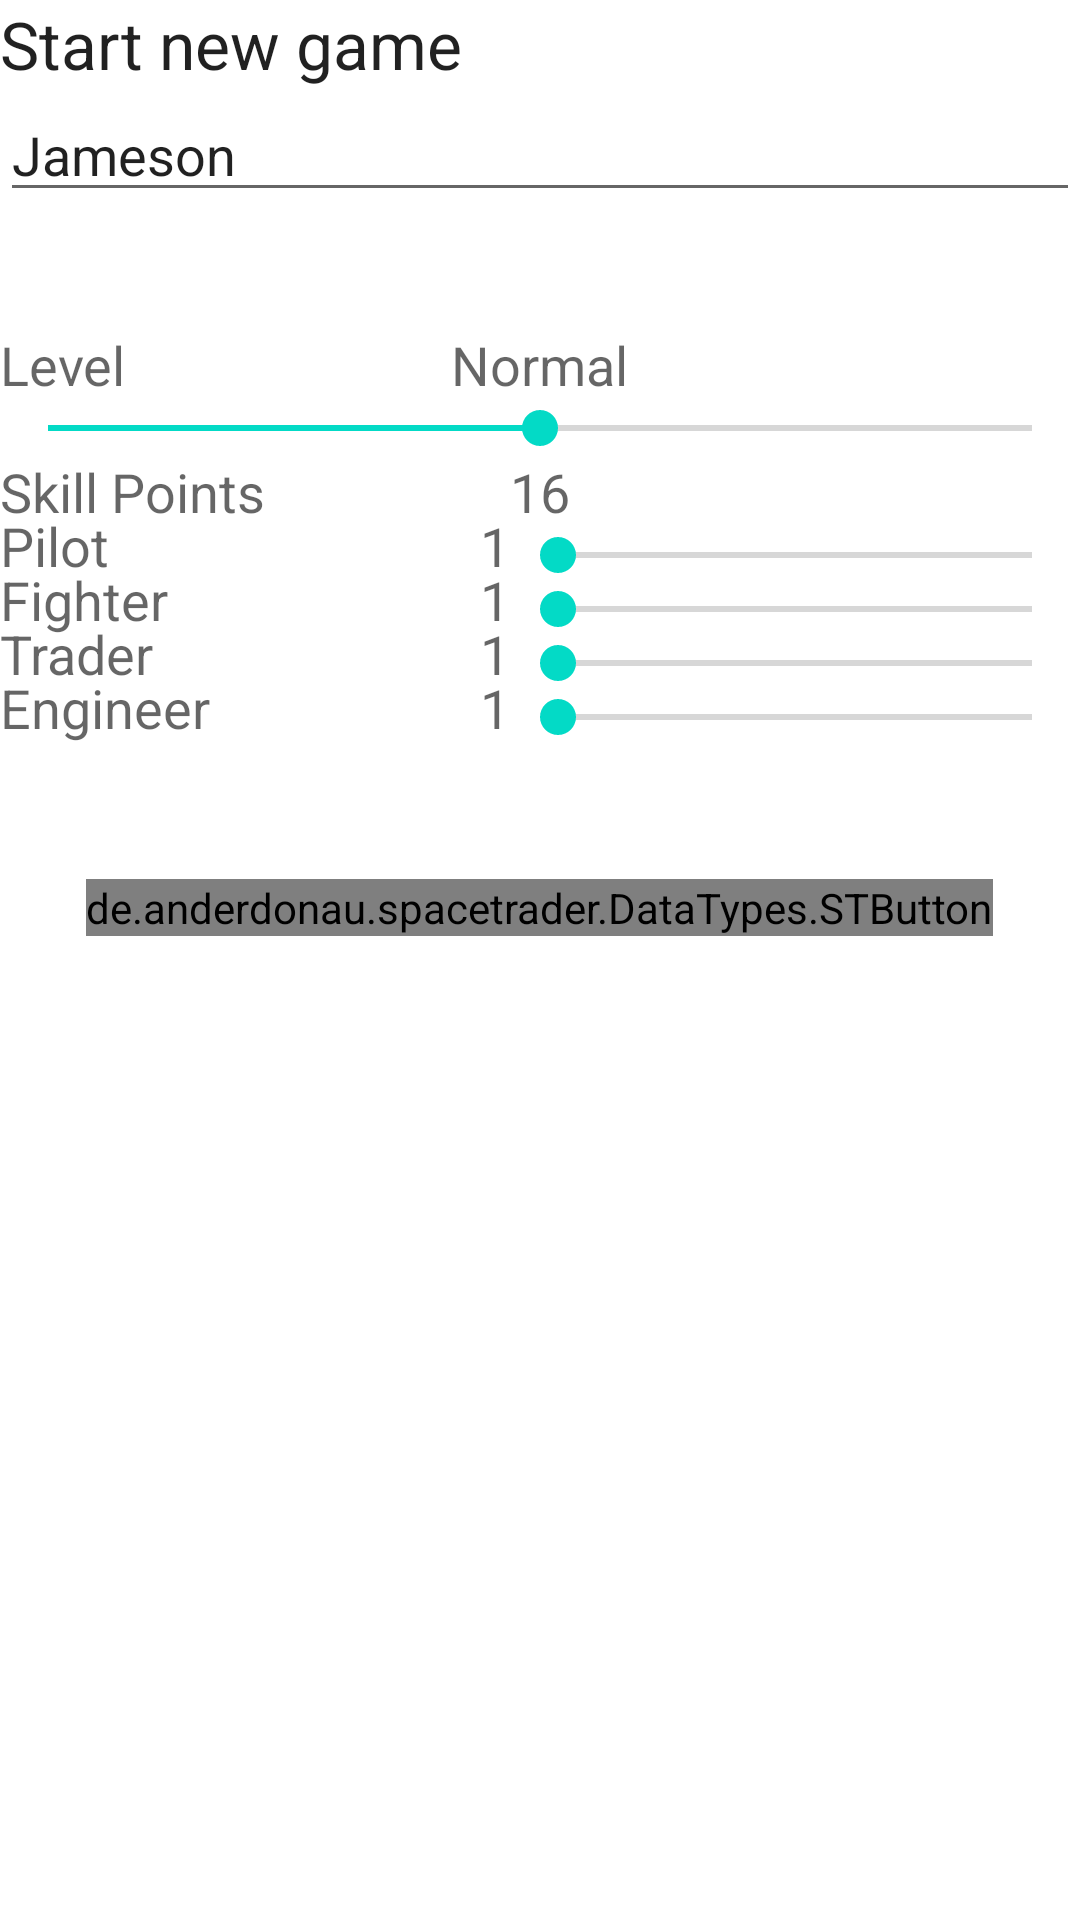

Reconstruct the res/layout file that produces this screen, plus the resources it refers to.
<!-- AndroidManifest.xml: fallback theme Theme.MaterialComponents.DayNight.NoActionBar -->
<!-- res/layout/fragment_start_new_game.xml -->
<ScrollView xmlns:android="http://schemas.android.com/apk/res/android"
            xmlns:tools="http://schemas.android.com/tools"
            tools:context=".WelcomeScreen"
            android:layout_width="match_parent"
            android:layout_height="match_parent">

	<RelativeLayout
			android:layout_width="match_parent"
			android:layout_height="wrap_content">

		<TextView
				android:layout_width="wrap_content"
				android:layout_height="wrap_content"
				android:textAppearance="?android:attr/textAppearanceLarge"
				android:text="Start new game"
				android:id="@+id/textView"
				android:layout_alignParentTop="true"
				android:layout_alignParentLeft="true"
				/>

		<TextView
				android:layout_width="wrap_content"
				android:layout_height="wrap_content"
				android:textAppearance="?android:attr/textAppearanceMedium"
				android:text="Level"
				android:id="@+id/textView2"
				android:layout_marginTop="80dp"
				android:layout_below="@+id/textView"
				android:layout_alignParentLeft="true"
				/>

		<TextView
				android:layout_width="wrap_content"
				android:layout_height="wrap_content"
				android:textAppearance="?android:attr/textAppearanceMedium"
				android:text="Skill Points"
				android:id="@+id/textView3"
				android:layout_below="@+id/levelBar"
				android:layout_alignParentLeft="true"
				/>

		<TextView
				android:layout_width="wrap_content"
				android:layout_height="wrap_content"
				android:textAppearance="?android:attr/textAppearanceMedium"
				android:text="16"
				android:id="@+id/skillPointsLeft"
				android:layout_centerHorizontal="true"
				android:layout_alignBottom="@+id/textView3"/>

		<SeekBar
				android:layout_width="wrap_content"
				android:layout_height="wrap_content"
				android:id="@+id/levelBar"
				android:layout_below="@+id/textView2"
				android:layout_alignParentLeft="true"

				android:layout_alignParentRight="true"

				android:indeterminate="false"
				android:max="4"
				android:progress="2"/>

		<TextView
				android:layout_width="wrap_content"
				android:layout_height="wrap_content"
				android:textAppearance="?android:attr/textAppearanceMedium"
				android:text="Normal"
				android:id="@+id/levelDescription"
				android:layout_centerHorizontal="true"
				android:layout_alignBottom="@+id/textView2"/>

		<TextView
				android:layout_width="wrap_content"
				android:layout_height="wrap_content"
				android:textAppearance="?android:attr/textAppearanceMedium"
				android:text="Pilot"
				android:id="@+id/textView6"
				android:layout_alignBottom="@+id/skillPilot"
				android:layout_alignParentLeft="true"
				/>

		<TextView
				android:layout_width="wrap_content"
				android:layout_height="wrap_content"
				android:textAppearance="?android:attr/textAppearanceMedium"
				android:text="Fighter"
				android:id="@+id/textView7"
				android:layout_alignBottom="@+id/skillFighter"
				android:layout_alignParentLeft="true"
				/>

		<TextView
				android:layout_width="wrap_content"
				android:layout_height="wrap_content"
				android:textAppearance="?android:attr/textAppearanceMedium"
				android:text="Trader"
				android:id="@+id/textView8"
				android:layout_above="@+id/skillEngineer"
				android:layout_alignParentLeft="true"
				/>

		<TextView
				android:layout_width="wrap_content"
				android:layout_height="wrap_content"
				android:textAppearance="?android:attr/textAppearanceMedium"
				android:text="Engineer"
				android:id="@+id/textView9"
				android:layout_alignBottom="@+id/skillEngineer"
				android:layout_alignParentLeft="true"
				/>

		<SeekBar
				android:layout_width="wrap_content"
				android:layout_height="wrap_content"
				android:id="@+id/skillPilot"
				android:layout_below="@+id/skillPointsLeft"
				android:layout_alignParentRight="true"

				android:max="9"
				android:indeterminate="false"
				android:progress="0"
				android:layout_alignLeft="@+id/skillPointsLeft"
				/>

		<SeekBar
				android:layout_width="wrap_content"
				android:layout_height="wrap_content"
				android:id="@+id/skillFighter"
				android:layout_below="@+id/skillPilot"
				android:layout_alignRight="@+id/levelBar"

				android:layout_alignLeft="@+id/skillPilot"

				android:max="9"
				android:indeterminate="false"
				android:progress="0"/>

		<SeekBar
				android:layout_width="wrap_content"
				android:layout_height="wrap_content"
				android:id="@+id/skillTrader"
				android:layout_below="@+id/skillFighter"
				android:layout_alignParentRight="true"

				android:max="9"
				android:indeterminate="false"
				android:layout_alignLeft="@+id/skillFighter"

				android:progress="0"/>

		<SeekBar
				android:layout_width="wrap_content"
				android:layout_height="wrap_content"
				android:id="@+id/skillEngineer"
				android:layout_below="@+id/skillTrader"
				android:layout_alignParentRight="true"

				android:layout_alignLeft="@+id/skillTrader"

				android:max="9"
				android:progress="0"
				android:indeterminate="false"/>

		<TextView
				android:layout_width="wrap_content"
				android:layout_height="wrap_content"
				android:textAppearance="?android:attr/textAppearanceMedium"
				android:text="1"
				android:id="@+id/numSkillPilot"
				android:layout_toLeftOf="@+id/skillPilot"
				android:layout_alignBottom="@+id/skillPilot"/>

		<TextView
				android:layout_width="wrap_content"
				android:layout_height="wrap_content"
				android:textAppearance="?android:attr/textAppearanceMedium"
				android:text="1"
				android:id="@+id/numSkillFighter"
				android:layout_alignBottom="@+id/skillFighter"
				android:layout_toLeftOf="@+id/skillFighter"/>

		<TextView
				android:layout_width="wrap_content"
				android:layout_height="wrap_content"
				android:textAppearance="?android:attr/textAppearanceMedium"
				android:text="1"
				android:id="@+id/numSkillTrader"
				android:layout_toLeftOf="@+id/skillTrader"
				android:layout_alignBottom="@+id/skillTrader"/>

		<TextView
				android:layout_width="wrap_content"
				android:layout_height="wrap_content"
				android:textAppearance="?android:attr/textAppearanceMedium"
				android:text="1"
				android:id="@+id/numSkillEngineer"
				android:layout_alignBottom="@+id/skillEngineer"
				android:layout_toLeftOf="@+id/skillEngineer"/>

		<EditText
				android:layout_width="fill_parent"
				android:layout_height="wrap_content"
				android:id="@+id/strNameCommander"
				android:layout_below="@+id/textView"
				android:layout_alignParentLeft="true"

				android:hint="Enter your name"
				android:text="Jameson"
				/>

		<de.anderdonau.spacetrader.DataTypes.STButton
				android:layout_width="wrap_content"
				android:layout_height="wrap_content"
				android:text="Start Game"
				android:id="@+id/btnStartGame"
				android:layout_marginTop="45dp"
				android:layout_below="@+id/numSkillEngineer"
				android:layout_centerHorizontal="true"
				android:enabled="false"
				android:onClick="StartNewGameStartGameCallback"/>

	</RelativeLayout>
</ScrollView>
<!-- resources referenced by this layout -->
<resources>

</resources>
